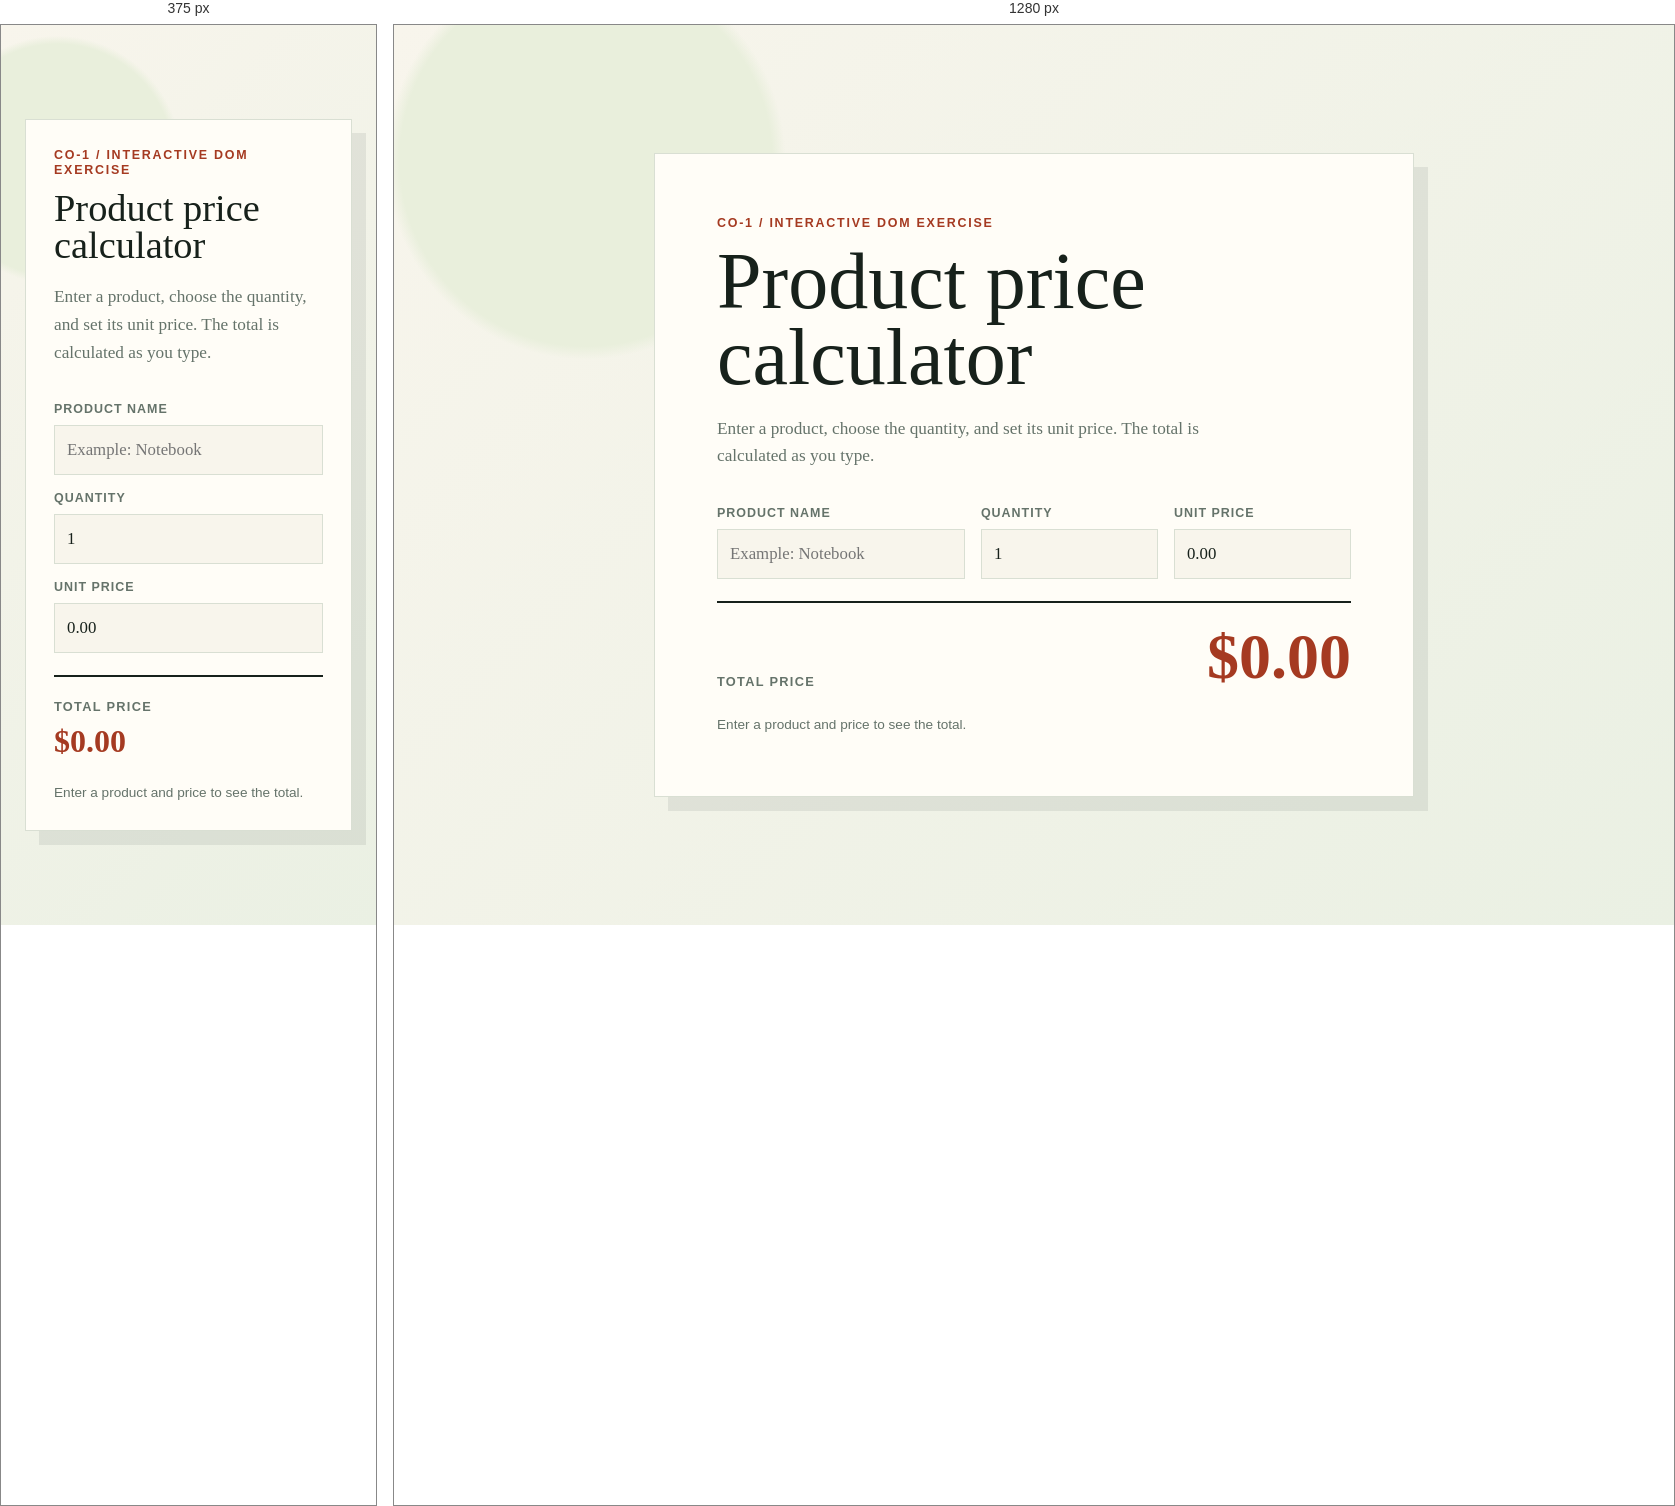
Rendered at 375 px and 1280 px, left to right.

<!-- file: index.html -->
<!DOCTYPE html>
<html lang="en">
<head>
  <meta charset="UTF-8">
  <meta name="viewport" content="width=device-width, initial-scale=1.0">
  <title>Interactive Product Calculator</title>
  <style>
    :root {
      --ink: #17211b;
      --muted: #65736a;
      --paper: #f8f5ec;
      --panel: #fffdf7;
      --line: #d9dfd3;
      --accent: #d95d39;
      --accent-dark: #a53a21;
      --highlight: #e8f0dc;
    }

    * { box-sizing: border-box; }

    body {
      margin: 0;
      min-height: 100vh;
      display: grid;
      place-items: center;
      padding: 24px;
      color: var(--ink);
      background:
        radial-gradient(circle at 15% 15%, #e9efdc 0 14%, transparent 15%),
        linear-gradient(135deg, #f8f5ec 0%, #eaf0e3 100%);
      font-family: Georgia, "Times New Roman", serif;
    }

    main {
      width: min(100%, 760px);
      padding: clamp(28px, 6vw, 62px);
      background: var(--panel);
      border: 1px solid var(--line);
      box-shadow: 14px 14px 0 rgba(23, 33, 27, 0.08);
    }

    .eyebrow {
      margin: 0 0 12px;
      color: var(--accent-dark);
      font: 700 0.78rem/1.2 Arial, sans-serif;
      letter-spacing: 0.14em;
      text-transform: uppercase;
    }

    h1 {
      max-width: 520px;
      margin: 0;
      font-size: clamp(2.4rem, 7vw, 5rem);
      line-height: 0.95;
      font-weight: 500;
    }

    .intro {
      max-width: 500px;
      margin: 20px 0 36px;
      color: var(--muted);
      font-size: 1.08rem;
      line-height: 1.6;
    }

    .calculator {
      display: grid;
      gap: 22px;
    }

    .field-row {
      display: grid;
      grid-template-columns: 1.4fr 1fr 1fr;
      gap: 16px;
    }

    label {
      display: grid;
      gap: 8px;
      color: var(--muted);
      font: 700 0.78rem/1.2 Arial, sans-serif;
      letter-spacing: 0.08em;
      text-transform: uppercase;
    }

    input {
      width: 100%;
      border: 1px solid var(--line);
      border-radius: 0;
      padding: 14px 12px;
      color: var(--ink);
      background: var(--paper);
      font: 1.05rem Georgia, "Times New Roman", serif;
    }

    input:focus {
      outline: 3px solid rgba(217, 93, 57, 0.22);
      border-color: var(--accent);
    }

    .total {
      display: flex;
      align-items: end;
      justify-content: space-between;
      gap: 20px;
      padding: 22px 0 4px;
      border-top: 2px solid var(--ink);
    }

    .total-label {
      color: var(--muted);
      font: 700 0.8rem/1.2 Arial, sans-serif;
      letter-spacing: 0.1em;
      text-transform: uppercase;
    }

    #total-price {
      color: var(--accent-dark);
      font-size: clamp(2rem, 8vw, 4rem);
      line-height: 1;
    }

    .status {
      margin: 0;
      min-height: 1.3em;
      color: var(--muted);
      font: 0.85rem/1.4 Arial, sans-serif;
    }

    @media (max-width: 600px) {
      .field-row { grid-template-columns: 1fr; }
      .total { align-items: start; flex-direction: column; gap: 10px; }
    }
  </style>
</head>
<body>
  <main>
    <p class="eyebrow">CO-1 / Interactive DOM exercise</p>
    <h1>Product price calculator</h1>
    <p class="intro">Enter a product, choose the quantity, and set its unit price. The total is calculated as you type.</p>

    <section class="calculator" aria-label="Product calculator">
      <div class="field-row">
        <label for="product-name">
          Product name
          <input id="product-name" type="text" placeholder="Example: Notebook">
        </label>

        <label for="quantity">
          Quantity
          <input id="quantity" type="number" min="0" step="1" value="1">
        </label>

        <label for="unit-price">
          Unit price
          <input id="unit-price" type="number" min="0" step="0.01" value="0.00">
        </label>
      </div>

      <div class="total" aria-live="polite">
        <span class="total-label">Total price</span>
        <strong id="total-price">$0.00</strong>
      </div>
      <p class="status" id="status">Enter a product and price to see the total.</p>
    </section>
  </main>

  <script>
    const productNameInput = document.getElementById("product-name");
    const quantityInput = document.getElementById("quantity");
    const unitPriceInput = document.getElementById("unit-price");
    const totalPrice = document.getElementById("total-price");
    const status = document.getElementById("status");

    function calculateTotal(quantity, unitPrice) {
      return quantity * unitPrice;
    }

    function updateTotal() {
      const productName = productNameInput.value.trim();
      const quantity = Number(quantityInput.value) || 0;
      const unitPrice = Number(unitPriceInput.value) || 0;
      const total = calculateTotal(quantity, unitPrice);

      totalPrice.textContent = `$${total.toFixed(2)}`;
      status.textContent = productName
        ? `${quantity} ${productName}${quantity === 1 ? "" : "s"} at $${unitPrice.toFixed(2)} each`
        : "Enter a product and price to see the total.";
    }

    productNameInput.addEventListener("input", updateTotal);
    quantityInput.addEventListener("input", updateTotal);
    unitPriceInput.addEventListener("input", updateTotal);
  </script>
</body>
</html>